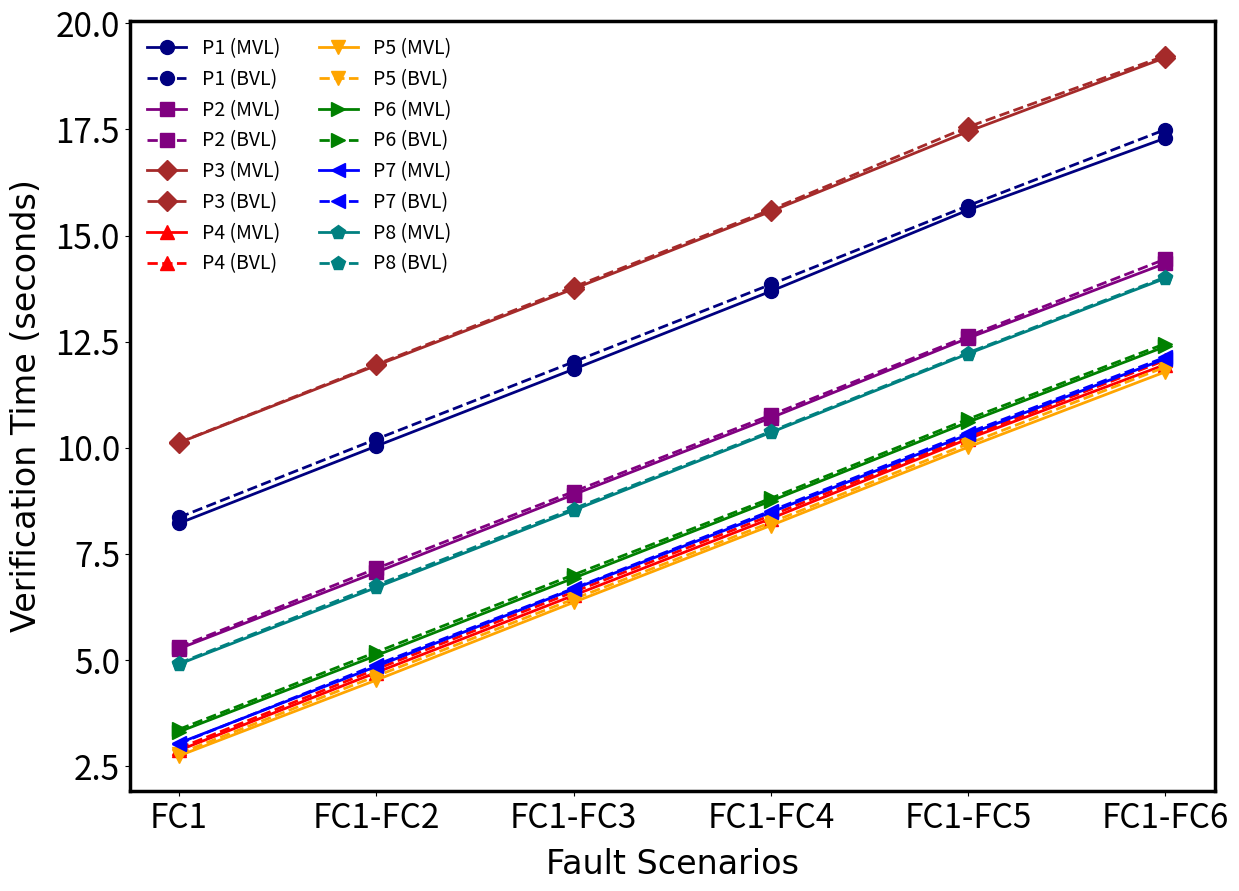

Source code (Python):
import matplotlib.pyplot as plt
import numpy as np
import matplotlib.ticker as ticker

# ===== Fault case labels =====
fc_labels = ["FC1", "FC1-FC2", "FC1-FC3", "FC1-FC4", "FC1-FC5", "FC1-FC6"]
x = np.arange(len(fc_labels))  # numeric positions for plotting

# ===== Data (seconds) =====
properties = {
    "P1": {"MVL": [8.221, 10.039, 11.850, 13.688, 15.602, 17.296],
           "BVL": [8.359, 10.203, 12.023, 13.849, 15.704, 17.498]},
    "P2": {"MVL": [5.265, 7.066, 8.896, 10.704, 12.583, 14.345],
           "BVL": [5.304, 7.155, 8.967, 10.769, 12.632, 14.446]},
    "P3": {"MVL": [10.119, 11.939, 13.745, 15.570, 17.452, 19.193],
           "BVL": [10.124, 11.963, 13.789, 15.611, 17.56, 19.236]},
    "P4": {"MVL": [2.870, 4.704, 6.521, 8.332, 10.210, 11.961],
           "BVL": [2.919, 4.783, 6.604, 8.406, 10.257, 12.063]},
    "P5": {"MVL": [2.742, 4.526, 6.357, 8.168, 10.015, 11.790],
           "BVL": [2.794, 4.621, 6.434, 8.239, 10.094, 11.904]},
    "P6": {"MVL": [3.307, 5.105, 6.929, 8.746, 10.604, 12.387],
           "BVL": [3.366, 5.185, 7.007, 8.809, 10.675, 12.454]},
    "P7": {"MVL": [3.042, 4.847, 6.671, 8.478, 10.314, 12.097],
           "BVL": [3.026, 4.886, 6.687, 8.512, 10.353, 12.133]},
    "P8": {"MVL": [4.902, 6.708, 8.525, 10.361, 12.216, 13.993],
           "BVL": [4.923, 6.759, 8.564, 10.386, 12.239, 14.020]}
}

# ===== Styling =====
line_width = 3
marker_size = 10
font_size = 24
tick_size = 24
font_name = 'Times New Roman'


#line_width = 8
#marker_size = 18
#font_size = 28
#tick_size = 28
#font_name = 'Times New Roman'

# Distinct colors
#colors = ["black", "purple", "brown", "red", "orange", "green", "blue", "gray"]

colors = ["navy", "purple", "brown", "red", "orange", "green", "blue", "teal"]
markers = ["o", "s", "D", "^", "v", ">", "<", "p"]

fig, ax = plt.subplots(figsize=(14, 10))

for (prop, data), color, marker in zip(properties.items(), colors, markers):
    # MVL = solid line
    ax.plot(fc_labels, data["MVL"], linestyle='-', marker=marker, color=color,
            linewidth=line_width-1, markersize=marker_size, label=f"{prop} (MVL)")
    # BVL = dashed line
    ax.plot(fc_labels, data["BVL"], linestyle='--', marker=marker, color=color,
            linewidth=line_width-1, markersize=marker_size, label=f"{prop} (BVL)")

# ===== Axis labels =====
ax.set_xlabel("Fault Scenarios", fontsize=font_size, fontname=font_name, labelpad=9)
ax.set_ylabel("Verification Time (seconds)", fontsize=font_size, fontname=font_name, labelpad=9)

# ===== Ticks =====
ax.tick_params(axis='both', which='major', labelsize=tick_size)
for spine in ax.spines.values():
    spine.set_linewidth(2.5)

# ===== Legend =====
#ax.legend(fontsize=14, frameon=False, loc='upper left', bbox_to_anchor=(1.02, 1), ncol=2)

ax.legend(fontsize=14, frameon=False, loc='best', ncol=2)

# ===== Grid =====
#plt.grid(True, linestyle="--", alpha=0.6)

ax.yaxis.set_major_formatter(ticker.FormatStrFormatter('%.1f'))


#plt.tight_layout()

#plt.tight_layout(rect=[0, 0.05, 1, 1])  # leave extra space at bottom

plt.show()
